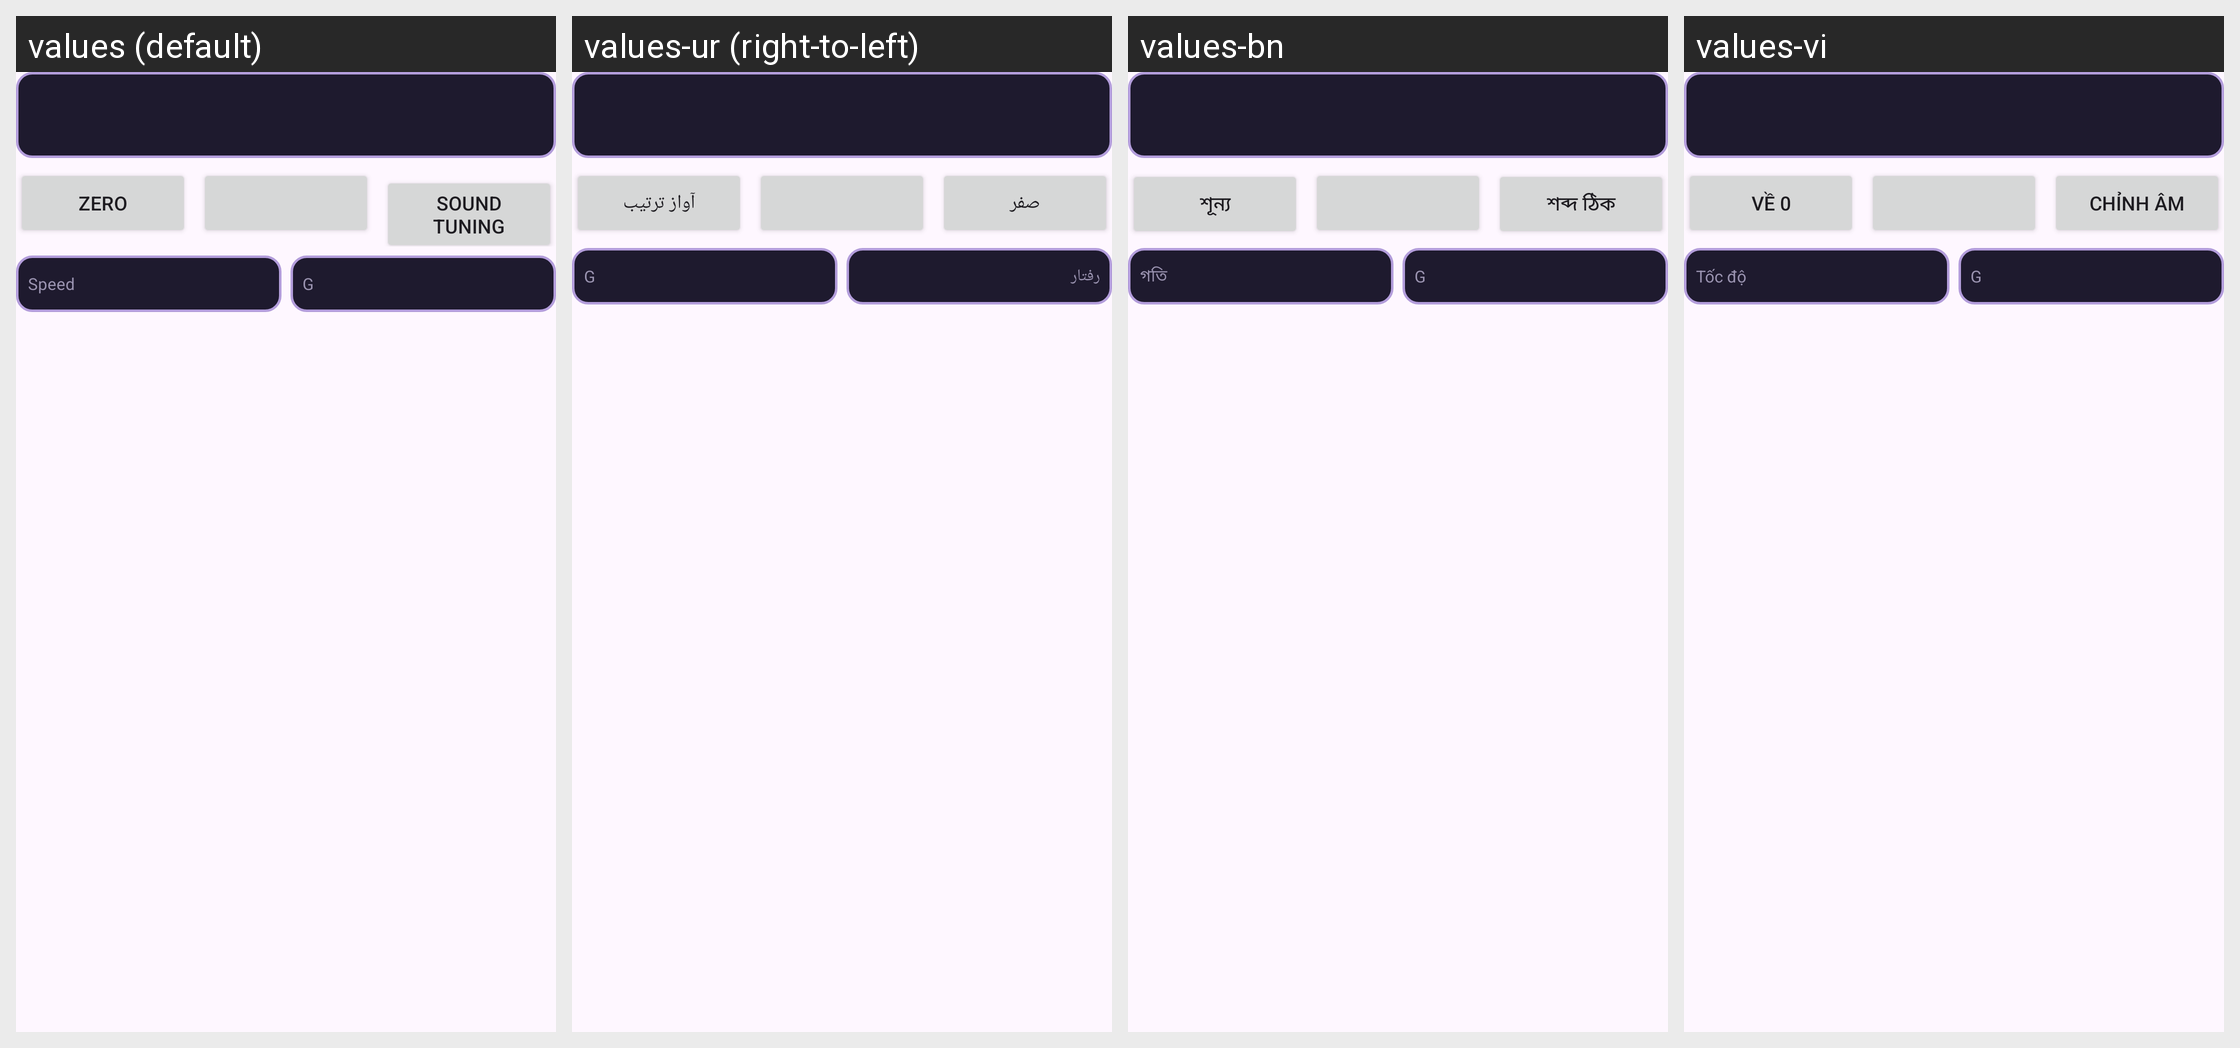

Translations of the strings shown on this Android screen, per locale in the grid:
Android screen res/layout/flights_readouts.xml rendered under 4 locales, left to right: values (default), values-ur (right-to-left), values-bn, values-vi. Device: Nexus 5 (rendered at 1080×1920; each locale shown at half size, 540×960, under a caption strip naming it); theme Theme.MyAssistant.
Other locales in the repository, not shown: values-ar, values-bg, values-cs, values-da, values-de, values-el, values-es, values-fa, values-fi, values-fr, values-he, values-hi, values-hr, values-hu, values-hy, values-id, values-in, values-it, values-iw, values-ja, values-ka, values-ko, values-nb, values-nl, values-pl, values-pt, values-ro, values-ru, values-sk, values-sr, values-sv, values-th, values-tr, values-uk, values-zh-rCN, values-zh-rTW.
Strings drawn on this screen, with the default value and each locale's value (text and hints the layout hard-codes, and strings that could not be matched under every locale, appear in the picture but are not listed):

flights_altitude_zero
  values: Zero
  values-ur: صفر
  values-bn: শূন্য
  values-vi: Về 0

flights_sound_tune
  values: Sound tuning
  values-ur: آواز ترتیب
  values-bn: শব্দ ঠিক
  values-vi: Chỉnh âm

flights_speed_label
  values: Speed
  values-ur: رفتار
  values-bn: গতি
  values-vi: Tốc độ

flights_g_label
  values: G
  values-ur: G
  values-bn: G
  values-vi: G
